Labelled photos from "COVID-19_Radiography_Dataset_split", an image-classification folder in cyrilmarat/Liora_Covid. The possible labels are: COVID-19, lung opacity, normal, viral pneumonia.

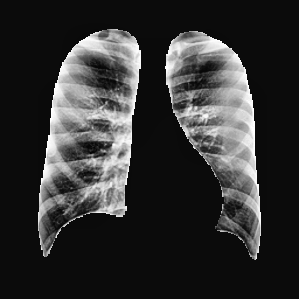
Label: normal

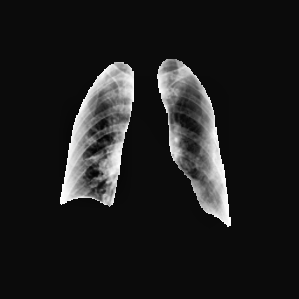
Label: COVID-19

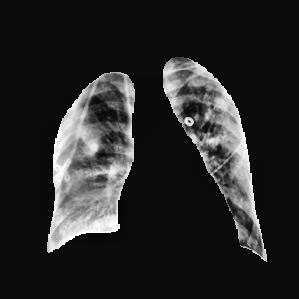
Label: lung opacity

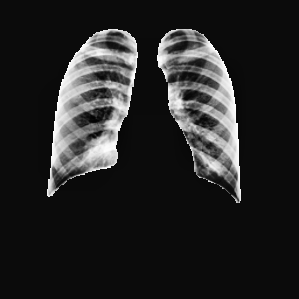
Label: lung opacity

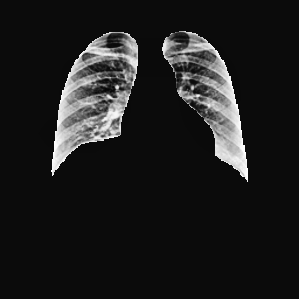
Label: COVID-19

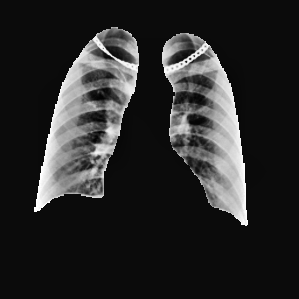
Label: normal
